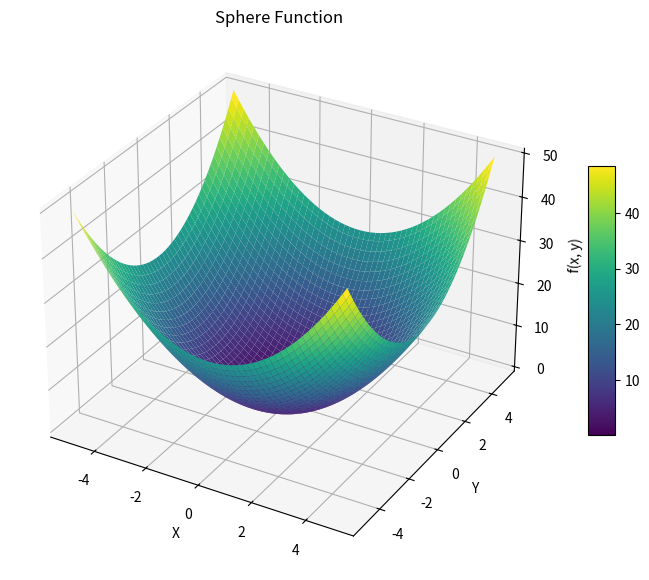

Generate this figure with matplotlib:
import numpy as np
import matplotlib.pyplot as plt

def sphere_function(x, y):
    return x**2 + y**2

# Create a meshgrid for the function
x = np.linspace(-5, 5, 200)
y = np.linspace(-5, 5, 200)
x, y = np.meshgrid(x, y)

# Evaluate the function
z = sphere_function(x, y)

# Create the plot
fig = plt.figure(figsize=(10, 7))
ax = fig.add_subplot(111, projection='3d')

# Plot the surface
surf = ax.plot_surface(x, y, z, cmap='viridis', edgecolor='none')

# Add labels and a color bar
ax.set_title('Sphere Function')
ax.set_xlabel('X')
ax.set_ylabel('Y')
ax.set_zlabel('f(x, y)')
fig.colorbar(surf, ax=ax, shrink=0.5, aspect=10)

# Show the plot
plt.show()
